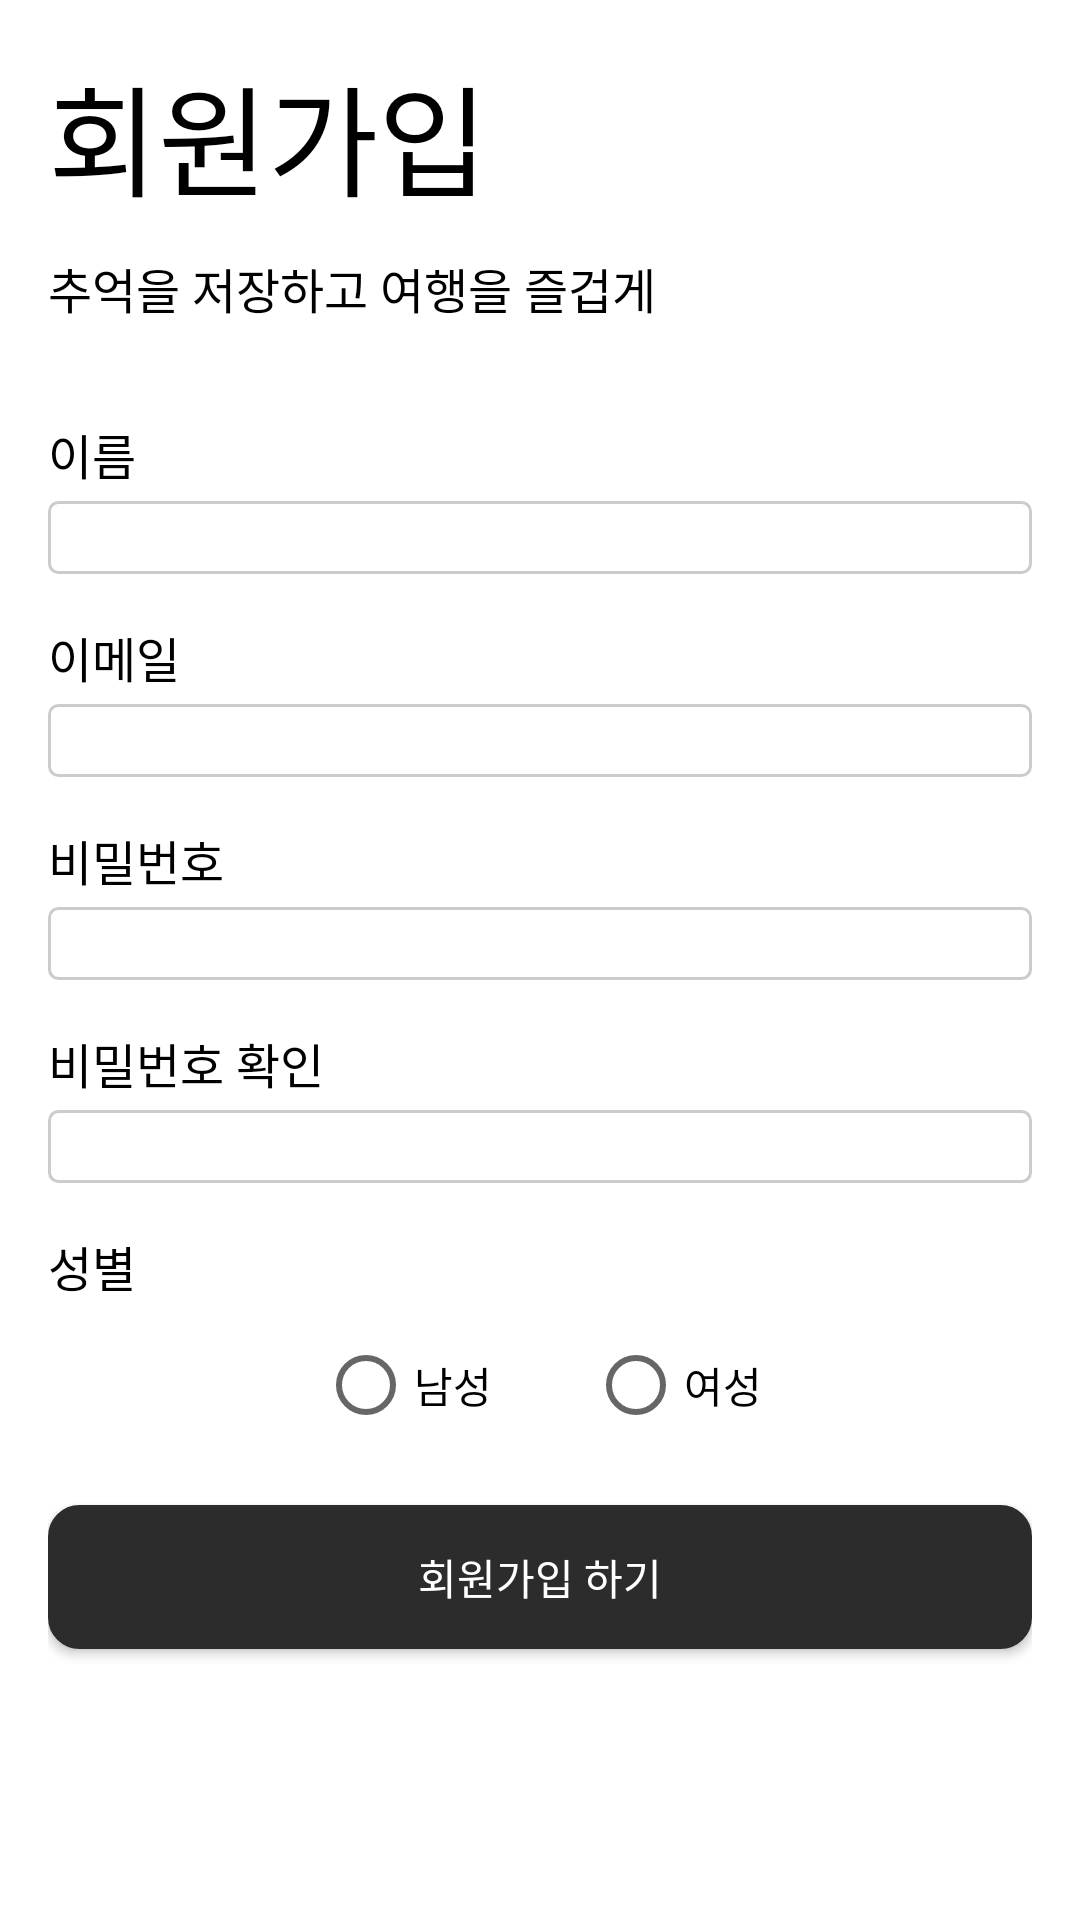

Layout XML and referenced resources for this Android screen:
<!-- AndroidManifest.xml: application theme Theme.MyApplication333 -->
<!-- res/layout/activity_signup.xml -->
<?xml version="1.0" encoding="utf-8"?>
<LinearLayout xmlns:android="http://schemas.android.com/apk/res/android"
    android:layout_width="match_parent"
    android:layout_height="match_parent"
    android:orientation="vertical"
    android:padding="16dp">

    
    <TextView
        android:layout_width="match_parent"
        android:layout_height="wrap_content"
        android:text="회원가입"
        android:textSize="40sp"
        android:textColor="@android:color/black"
        android:gravity="left"
        android:layout_marginBottom="10dp" />

    
    <TextView
        android:layout_width="match_parent"
        android:layout_height="wrap_content"
        android:text="추억을 저장하고 여행을 즐겁게"
        android:textSize="16sp"
        android:textColor="@android:color/black"
        android:gravity="left"
        android:layout_marginBottom="32dp" />

    
    <TextView
        android:layout_width="match_parent"
        android:layout_height="wrap_content"
        android:text="이름"
        android:textSize="16sp"
        android:textColor="@android:color/black"
        android:layout_marginBottom="4dp" />

    <EditText
        android:id="@+id/etUsername"
        android:layout_width="match_parent"
        android:layout_height="wrap_content"
        android:layout_marginBottom="16dp"
        android:background="@drawable/rounded_edittext" />

    
    <TextView
        android:layout_width="match_parent"
        android:layout_height="wrap_content"
        android:text="이메일"
        android:textSize="16sp"
        android:textColor="@android:color/black"
        android:layout_marginBottom="4dp" />

    <EditText
        android:id="@+id/etEmail"
        android:layout_width="match_parent"
        android:layout_height="wrap_content"
        android:inputType="textEmailAddress"
        android:layout_marginBottom="16dp"
        android:background="@drawable/rounded_edittext" />

    
    <TextView
        android:layout_width="match_parent"
        android:layout_height="wrap_content"
        android:text="비밀번호"
        android:textSize="16sp"
        android:textColor="@android:color/black"
        android:layout_marginBottom="4dp" />

    <EditText
        android:id="@+id/etPassword"
        android:layout_width="match_parent"
        android:layout_height="wrap_content"
        android:inputType="textPassword"
        android:layout_marginBottom="16dp"
        android:background="@drawable/rounded_edittext" />

    
    <TextView
        android:layout_width="match_parent"
        android:layout_height="wrap_content"
        android:text="비밀번호 확인"
        android:textSize="16sp"
        android:textColor="@android:color/black"
        android:layout_marginBottom="4dp" />

    <EditText
        android:id="@+id/etConfirmPassword"
        android:layout_width="match_parent"
        android:layout_height="wrap_content"
        android:inputType="textPassword"
        android:layout_marginBottom="16dp"
        android:background="@drawable/rounded_edittext" />

    
    <TextView
        android:layout_width="match_parent"
        android:layout_height="wrap_content"
        android:text="성별"
        android:textSize="16sp"
        android:textColor="@android:color/black"
        android:layout_marginBottom="4dp" />

    <RadioGroup
        android:id="@+id/rgGender"
        android:layout_width="match_parent"
        android:layout_height="wrap_content"
        android:orientation="horizontal"
        android:gravity="center"
        android:layout_marginBottom="16dp">

        <RadioButton
            android:id="@+id/rbMale"
            android:layout_width="wrap_content"
            android:layout_height="wrap_content"
            android:text="남성"
            android:layout_marginEnd="32dp"/>

        <RadioButton
            android:id="@+id/rbFemale"
            android:layout_width="wrap_content"
            android:layout_height="wrap_content"
            android:text="여성"/>
    </RadioGroup>


    
    <android.widget.Button
        android:id="@+id/btnRegister"
        android:layout_width="match_parent"
        android:layout_height="wrap_content"
        android:text="회원가입 하기"
        android:textColor="#FFFFFF"
        android:background="@drawable/rounded_editbutton"
        android:layout_marginBottom="16dp" />

</LinearLayout>
<!-- resources referenced by this layout -->
<resources>
  <!-- drawable rounded_editbutton (drawable) -->
  <?xml version="1.0" encoding="utf-8"?>
  <shape xmlns:android="http://schemas.android.com/apk/res/android">
      <solid android:color="#2C2C2C" /> 
      <corners android:radius="10dp" /> 
      <stroke android:width="1dp" android:color="#2C2C2C" /> 
  </shape>
  <!-- drawable rounded_edittext (drawable) -->
  <?xml version="1.0" encoding="utf-8"?>
  <shape xmlns:android="http://schemas.android.com/apk/res/android">
      <solid android:color="#FFFFFF" /> 
      <corners android:radius="3dp" /> 
      <stroke android:width="1dp" android:color="#CCCCCC" /> 
  </shape>
  <style name="Theme.MyApplication333" parent="Theme.MaterialComponents.DayNight.DarkActionBar">
          <item name="windowNoTitle">true</item>
          
          <item name="colorPrimary">@color/purple_500</item>
          <item name="colorPrimaryVariant">@color/purple_700</item>
          <item name="colorOnPrimary">@color/white</item>
          
          <item name="colorSecondary">@color/teal_200</item>
          <item name="colorSecondaryVariant">@color/teal_700</item>
          <item name="colorOnSecondary">@color/black</item>
          
          <item name="android:statusBarColor">?attr/colorPrimaryVariant</item>
          
          <item name="android:windowFullscreen">true</item>
  
      </style>
  <color name="purple_500">#FF6200EE</color>
  <color name="purple_700">#FF3700B3</color>
  <color name="white">#FFFFFFFF</color>
  <color name="teal_200">#FF03DAC5</color>
  <color name="teal_700">#FF018786</color>
  <color name="black">#FF000000</color>
</resources>
